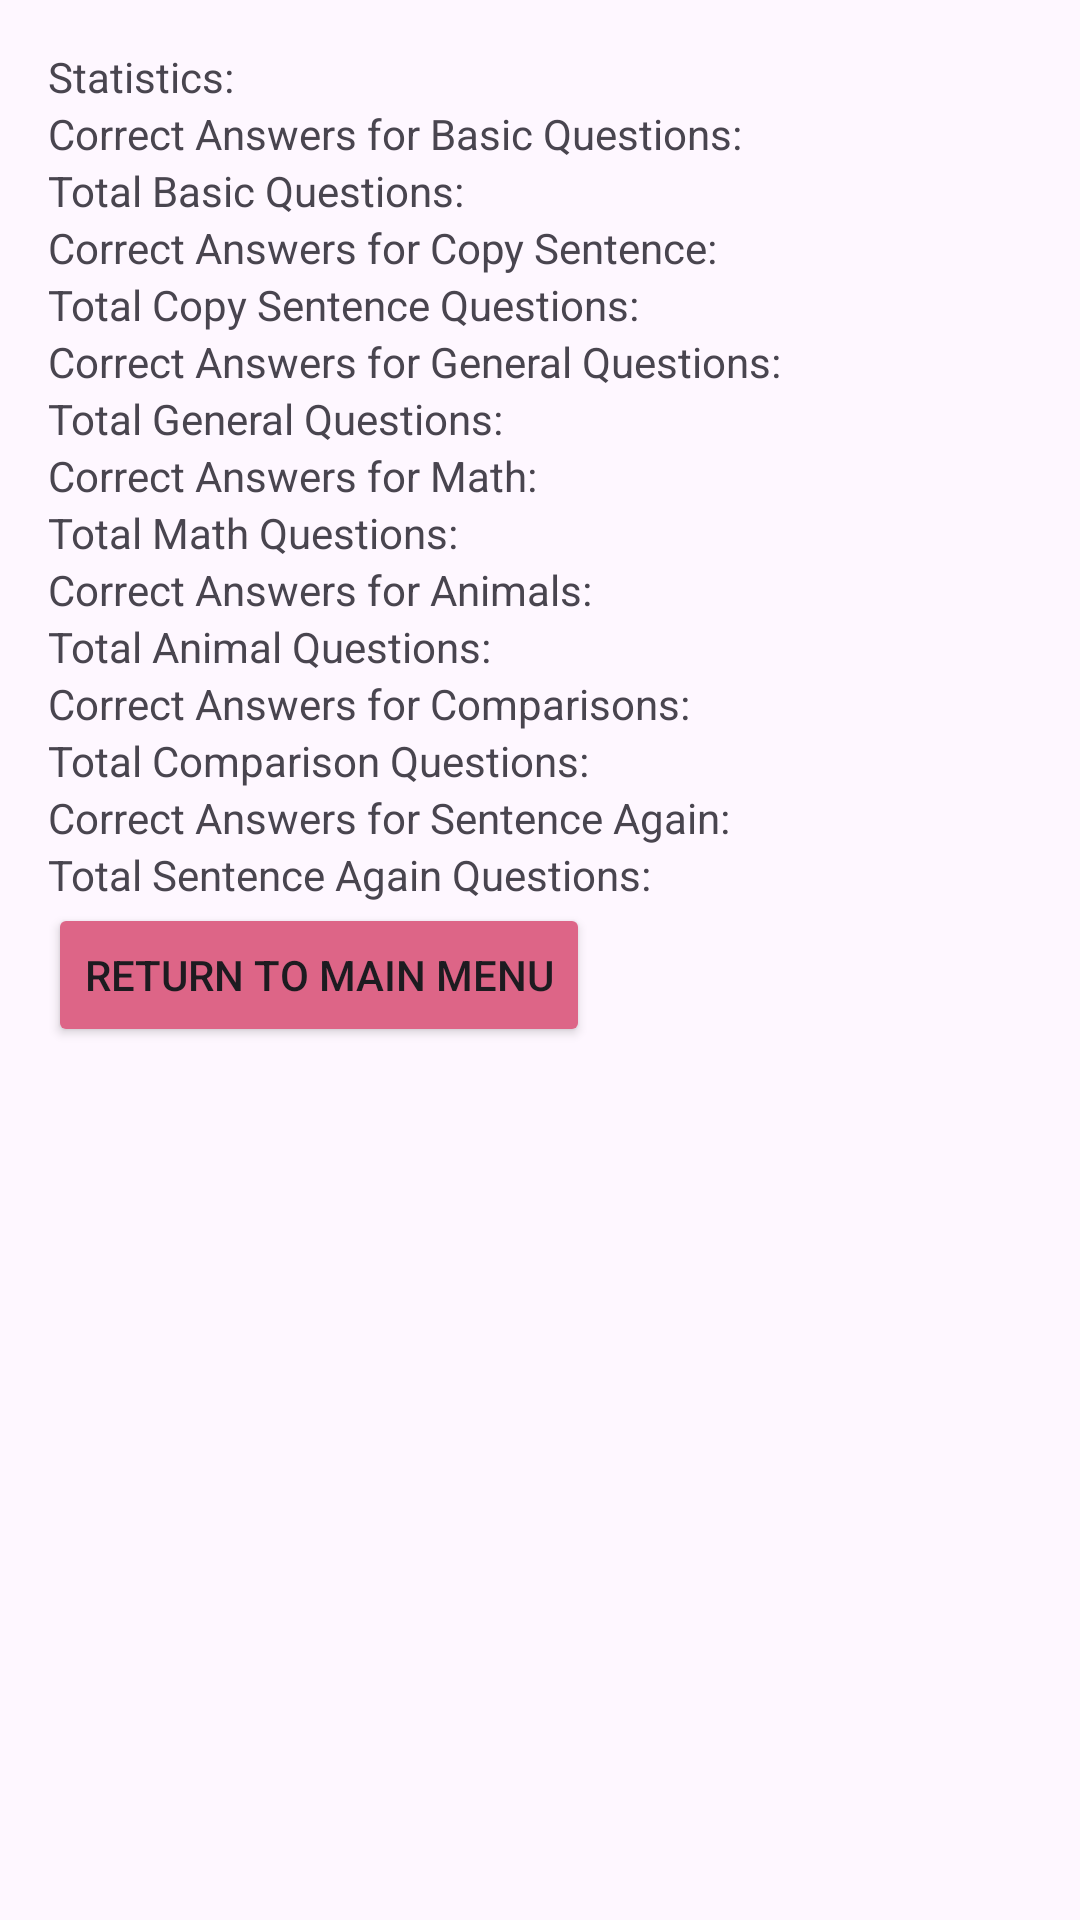

Produce the Android XML layout that renders to this screen, including the resource entries it uses.
<!-- AndroidManifest.xml: application theme Theme.CognitiveAssestmentApp -->
<!-- res/layout/activity_statistics_tym.xml -->
<?xml version="1.0" encoding="utf-8"?>
<FrameLayout xmlns:android="http://schemas.android.com/apk/res/android"
    android:layout_width="match_parent"
    android:layout_height="match_parent">

    <ImageView
        android:layout_width="match_parent"
        android:layout_height="match_parent"
        android:scaleType="centerCrop"
        android:src="@drawable/background_image"
        />

    <LinearLayout
        android:layout_width="match_parent"
        android:layout_height="match_parent"
        android:orientation="vertical"
        android:padding="16dp">

        <TextView
            android:layout_width="wrap_content"
            android:layout_height="wrap_content"
            android:text="Statistics:" />

        <TextView
            android:id="@+id/basicCorrectAnswersTextView"
            android:layout_width="wrap_content"
            android:layout_height="wrap_content"
            android:text="Correct Answers for Basic Questions: " />

        <TextView
            android:id="@+id/totalBasicQuestionsTextView"
            android:layout_width="wrap_content"
            android:layout_height="wrap_content"
            android:text="Total Basic Questions: " />

        <TextView
            android:id="@+id/copySentenceCorrectAnswersTextView"
            android:layout_width="wrap_content"
            android:layout_height="wrap_content"
            android:text="Correct Answers for Copy Sentence: " />

        <TextView
            android:id="@+id/totalCopySentenceQuestionsTextView"
            android:layout_width="wrap_content"
            android:layout_height="wrap_content"
            android:text="Total Copy Sentence Questions: " />

        <TextView
            android:id="@+id/questionsCorrectAnswersTextView"
            android:layout_width="wrap_content"
            android:layout_height="wrap_content"
            android:text="Correct Answers for General Questions: " />

        <TextView
            android:id="@+id/totalGeneralQuestionsTextView"
            android:layout_width="wrap_content"
            android:layout_height="wrap_content"
            android:text="Total General Questions: " />

        <TextView
            android:id="@+id/mathCorrectAnswersTextView"
            android:layout_width="wrap_content"
            android:layout_height="wrap_content"
            android:text="Correct Answers for Math: " />

        <TextView
            android:id="@+id/totalMathQuestionsTextView"
            android:layout_width="wrap_content"
            android:layout_height="wrap_content"
            android:text="Total Math Questions: " />

        <TextView
            android:id="@+id/animalsCorrectAnswersTextView"
            android:layout_width="wrap_content"
            android:layout_height="wrap_content"
            android:text="Correct Answers for Animals: " />

        <TextView
            android:id="@+id/totalAnimalsQuestionsTextView"
            android:layout_width="wrap_content"
            android:layout_height="wrap_content"
            android:text="Total Animal Questions: " />

        <TextView
            android:id="@+id/comparisonCorrectAnswersTextView"
            android:layout_width="wrap_content"
            android:layout_height="wrap_content"
            android:text="Correct Answers for Comparisons: " />

        <TextView
            android:id="@+id/totalComparisonQuestionsTextView"
            android:layout_width="wrap_content"
            android:layout_height="wrap_content"
            android:text="Total Comparison Questions: " />

        <TextView
            android:id="@+id/sentenceAgainCorrectAnswersTextView"
            android:layout_width="wrap_content"
            android:layout_height="wrap_content"
            android:text="Correct Answers for Sentence Again: " />

        <TextView
            android:id="@+id/totalSentenceAgainQuestionsTextView"
            android:layout_width="wrap_content"
            android:layout_height="wrap_content"
            android:text="Total Sentence Again Questions: " />

        <Button
            android:id="@+id/returnButton"
            android:layout_width="wrap_content"
            android:layout_height="wrap_content"
            android:backgroundTint="#DD6587"
            android:text="Return to Main Menu" />
    </LinearLayout>

</FrameLayout>
<!-- resources referenced by this layout -->
<resources>
  <style name="Theme.CognitiveAssestmentApp" parent="Base.Theme.CognitiveAssestmentApp" />
  <style name="Base.Theme.CognitiveAssestmentApp" parent="Theme.Material3.DayNight.NoActionBar">
          
          
      </style>
</resources>
